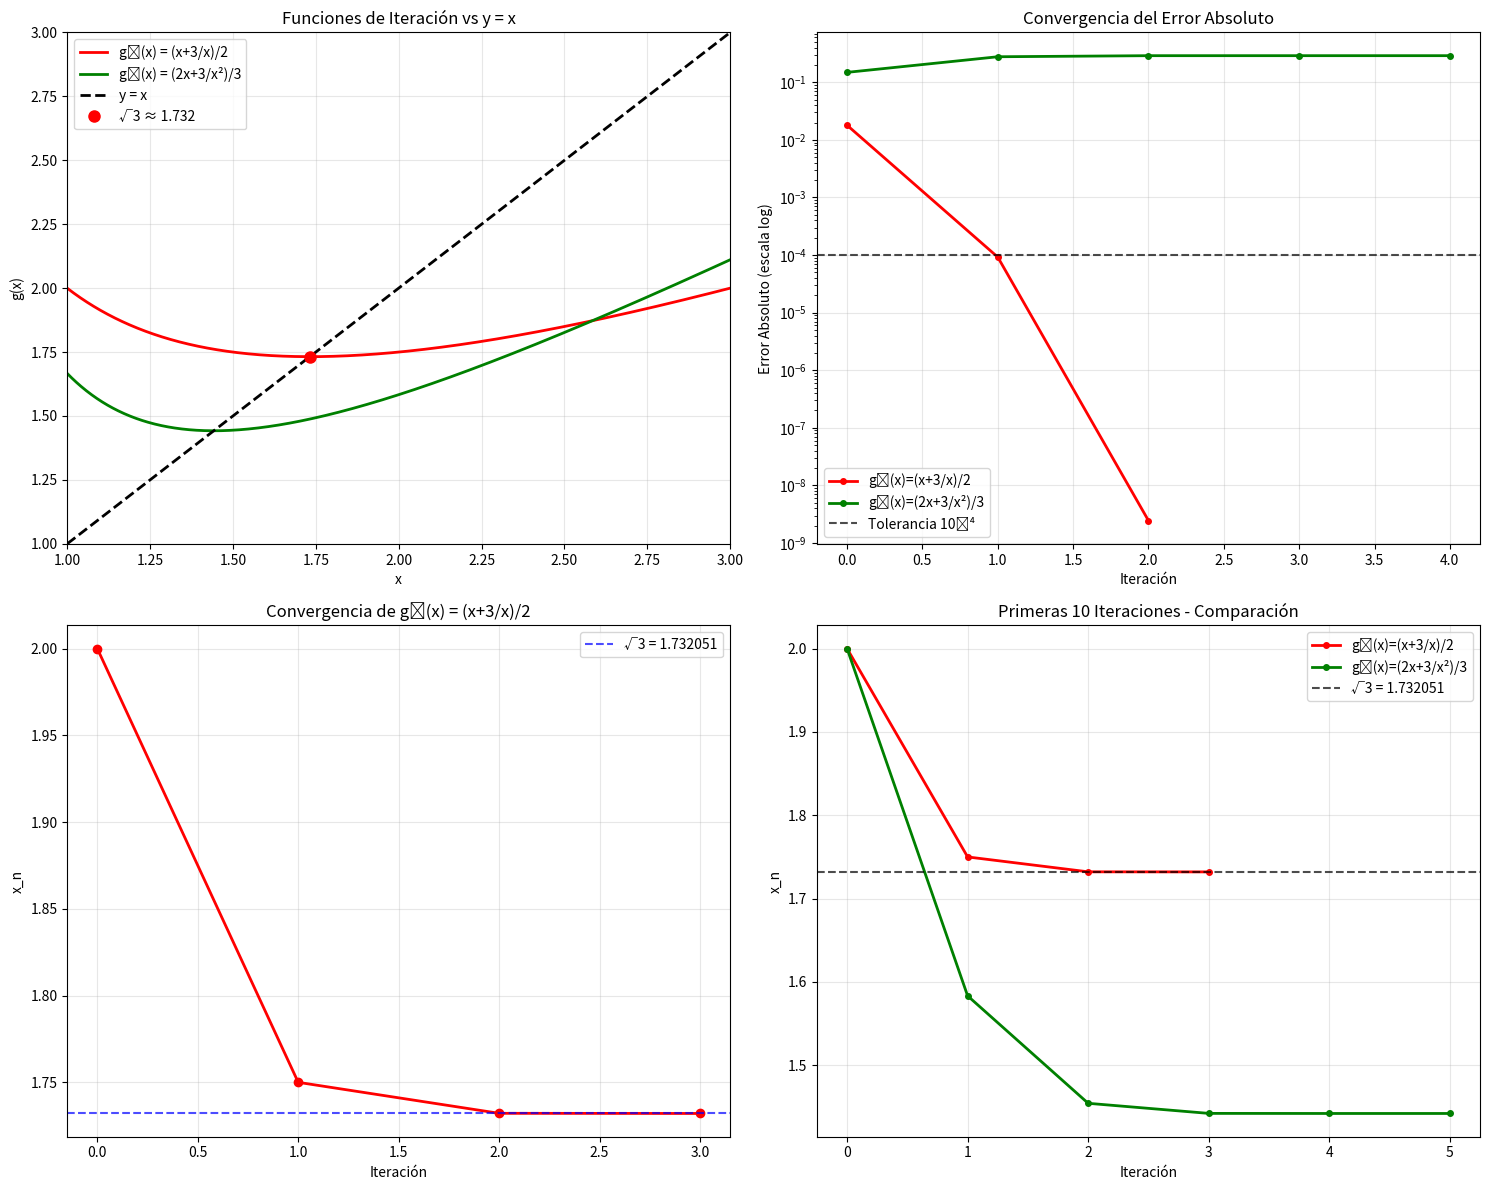

This chart was generated by the following Python code:
import numpy as np
import matplotlib.pyplot as plt

def metodo_punto_fijo(g, x0, tol=1e-4, max_iter=1000, nombre="g(x)", verbose=True):
    """
    Implementa el método del punto fijo para encontrar √3.
    
    Parámetros:
    g: función de iteración
    x0: valor inicial
    tol: tolerancia (exactitud requerida)
    max_iter: número máximo de iteraciones
    nombre: nombre de la función para mostrar
    verbose: mostrar iteraciones detalladas
    
    Retorna: (resultado, iteraciones, convergió, historial)
    """
    x = x0
    historial = []
    valor_real = np.sqrt(3)
    
    if verbose:
        print(f"\n{nombre}")
        print("-" * 50)
        print(f"Valor inicial: x₀ = {x:.6f}")
        print(f"Valor real: √3 = {valor_real:.6f}")
        print(f"Tolerancia: {tol}")
        print("-" * 50)
        print(f"{'Iter':<4} {'x_n':<12} {'g(x_n)':<12} {'Error rel':<12} {'Error abs':<12}")
        print("-" * 50)
    
    for i in range(max_iter):
        x_nuevo = g(x)
        error_abs = abs(x_nuevo - x)
        error_rel = abs(x_nuevo - valor_real)
        
        historial.append({
            'iteracion': i,
            'x_actual': x,
            'x_nuevo': x_nuevo,
            'error_abs': error_abs,
            'error_rel': error_rel
        })
        
        if verbose and i < 20:  # Mostrar solo las primeras 20 iteraciones
            print(f"{i:<4} {x:<12.6f} {x_nuevo:<12.6f} {error_rel:<12.6f} {error_abs:<12.6f}")
        
        if error_abs < tol:
            if verbose:
                print("-" * 50)
                print(f"Convergencia alcanzada en {i+1} iteraciones")
                print(f"Resultado: x = {x_nuevo:.6f}")
                print(f"Error absoluto final: {error_abs:.2e}")
                print(f"Error relativo: {error_rel:.2e}")
            return x_nuevo, i+1, True, historial
        
        x = x_nuevo
    
    if verbose:
        print(f"No convergió en {max_iter} iteraciones")
    return x, max_iter, False, historial

print("="*80)
print("MÉTODO DEL PUNTO FIJO PARA CALCULAR √3")
print("="*80)
print("Objetivo: Encontrar √3 con exactitud de 10⁻⁴")
print("Problema equivalente: Encontrar la raíz positiva de f(x) = x² - 3 = 0")

# ============================================================================
# TRANSFORMACIÓN 1: g₁(x) = 3/x
# ============================================================================

print("\n" + "="*60)
print("TRANSFORMACIÓN 1: g₁(x) = 3/x")
print("="*60)

print("Derivación:")
print("x² = 3  →  x = 3/x")
print("Por tanto: g₁(x) = 3/x")

def g1(x):
    if x == 0:
        return float('inf')
    return 3/x

# Análisis de convergencia
print(f"\nAnálisis de convergencia:")
raiz_3 = np.sqrt(3)
g1_derivada = -3/(raiz_3**2)  # g₁'(x) = -3/x², evaluada en √3
print(f"g₁'(x) = -3/x²")
print(f"g₁'(√3) = -3/(√3)² = -3/3 = -1")
print(f"|g₁'(√3)| = 1")
print("⚠️  Como |g₁'(√3)| = 1, la convergencia es marginal")

# Ejecutar el método
resultado1, iter1, conv1, hist1 = metodo_punto_fijo(g1, 2.0, tol=1e-4, nombre="g₁(x) = 3/x")

# ============================================================================
# TRANSFORMACIÓN 2: g₂(x) = (x + 3/x)/2 (Método Babilónico)
# ============================================================================

print("\n" + "="*60)
print("TRANSFORMACIÓN 2: g₂(x) = (x + 3/x)/2 (Método Babilónico)")
print("="*60)

print("Derivación:")
print("Promedio entre x y 3/x:")
print("g₂(x) = (x + 3/x)/2")
print("Esta es la fórmula del método de Newton para √3")

def g2(x):
    if x == 0:
        return float('inf')
    return (x + 3/x) / 2

# Análisis de convergencia
g2_derivada = (1 - 3/(raiz_3**2)) / 2  # g₂'(x) = (1 - 3/x²)/2
print(f"\nAnálisis de convergencia:")
print(f"g₂'(x) = (1 - 3/x²)/2")
print(f"g₂'(√3) = (1 - 3/3)/2 = 0/2 = 0")
print(f"|g₂'(√3)| = 0")
print("✓ Convergencia cuadrática (muy rápida)")

# Ejecutar el método
resultado2, iter2, conv2, hist2 = metodo_punto_fijo(g2, 2.0, tol=1e-4, nombre="g₂(x) = (x + 3/x)/2")

# ============================================================================
# TRANSFORMACIÓN 3: g₃(x) = (2x + 3/x²)/3
# ============================================================================

print("\n" + "="*60)
print("TRANSFORMACIÓN 3: g₃(x) = (2x + 3/x²)/3")
print("="*60)

print("Derivación:")
print("Método de orden superior derivado de x³ = 3x:")
print("g₃(x) = (2x + 3/x²)/3")

def g3(x):
    if x == 0:
        return float('inf')
    return (2*x + 3/(x**2)) / 3

# Análisis de convergencia
print(f"\nAnálisis de convergencia:")
print(f"g₃'(x) = (2 - 6/x³)/3")
print(f"g₃'(√3) = (2 - 6/(√3)³)/3 = (2 - 6/(3√3))/3 = (2 - 2/√3)/3")
g3_derivada = (2 - 6/(raiz_3**3)) / 3
print(f"g₃'(√3) ≈ {g3_derivada:.6f}")
print(f"|g₃'(√3)| ≈ {abs(g3_derivada):.6f}")

if abs(g3_derivada) < 1:
    print("✓ Convergencia garantizada")
else:
    print("⚠️  Convergencia no garantizada")

# Ejecutar el método
resultado3, iter3, conv3, hist3 = metodo_punto_fijo(g3, 2.0, tol=1e-4, nombre="g₃(x) = (2x + 3/x²)/3")

# ============================================================================
# TRANSFORMACIÓN 4: g₄(x) = x - (x² - 3)/(2x) (Newton-Raphson)
# ============================================================================

print("\n" + "="*60)
print("TRANSFORMACIÓN 4: g₄(x) = x - (x² - 3)/(2x) (Newton-Raphson)")
print("="*60)

print("Derivación:")
print("Método de Newton para f(x) = x² - 3:")
print("g₄(x) = x - f(x)/f'(x) = x - (x² - 3)/(2x)")
print("Simplificando: g₄(x) = (x + 3/x)/2")
print("(¡Es idéntica a g₂!)")

def g4(x):
    if x == 0:
        return float('inf')
    return x - (x**2 - 3)/(2*x)

# Ejecutar el método
resultado4, iter4, conv4, hist4 = metodo_punto_fijo(g4, 2.0, tol=1e-4, nombre="g₄(x) = x - (x² - 3)/(2x)")

# ============================================================================
# COMPARACIÓN DE MÉTODOS
# ============================================================================

print("\n" + "="*80)
print("COMPARACIÓN DE MÉTODOS")
print("="*80)

metodos = [
    ("g₁(x) = 3/x", resultado1, iter1, conv1, hist1),
    ("g₂(x) = (x + 3/x)/2", resultado2, iter2, conv2, hist2),
    ("g₃(x) = (2x + 3/x²)/3", resultado3, iter3, conv3, hist3),
    ("g₄(x) = Newton-Raphson", resultado4, iter4, conv4, hist4)
]

valor_real = np.sqrt(3)
print(f"Valor real: √3 = {valor_real:.10f}")
print("-" * 80)
print(f"{'Método':<25} {'Resultado':<12} {'Iter':<6} {'Error':<12} {'Converge'}")
print("-" * 80)

for nombre, resultado, iteraciones, converge, _ in metodos:
    error = abs(resultado - valor_real)
    estado = "Sí" if converge else "No"
    print(f"{nombre:<25} {resultado:<12.6f} {iteraciones:<6} {error:<12.2e} {estado}")

# ============================================================================
# ANÁLISIS DE CONVERGENCIA GRÁFICO
# ============================================================================

print("\n" + "="*60)
print("ANÁLISIS GRÁFICO DE CONVERGENCIA")
print("="*60)

fig, ((ax1, ax2), (ax3, ax4)) = plt.subplots(2, 2, figsize=(15, 12))

# Configurar colores
colores = ['blue', 'red', 'green', 'orange']
nombres_cortos = ['g₁(x)=3/x', 'g₂(x)=(x+3/x)/2', 'g₃(x)=(2x+3/x²)/3', 'g₄(x)=Newton']

# Gráfico 1: Funciones y la recta y=x
ax1.set_title('Funciones de Iteración vs y = x')
x_plot = np.linspace(1, 3, 1000)

# Solo plotear g2 y g3 para claridad
ax1.plot(x_plot, [g2(x) for x in x_plot], color='red', linewidth=2, label='g₂(x) = (x+3/x)/2')
ax1.plot(x_plot, [g3(x) for x in x_plot], color='green', linewidth=2, label='g₃(x) = (2x+3/x²)/3')
ax1.plot(x_plot, x_plot, 'k--', linewidth=2, label='y = x')
ax1.plot(valor_real, valor_real, 'ro', markersize=8, label=f'√3 ≈ {valor_real:.3f}')
ax1.set_xlabel('x')
ax1.set_ylabel('g(x)')
ax1.legend()
ax1.grid(True, alpha=0.3)
ax1.set_xlim(1, 3)
ax1.set_ylim(1, 3)

# Gráfico 2: Convergencia de errores
ax2.set_title('Convergencia del Error Absoluto')
for i, (nombre, _, _, converge, hist) in enumerate(metodos[:3]):  # Excluir g4 porque es igual a g2
    if converge and len(hist) > 1:
        iteraciones = [h['iteracion'] for h in hist]
        errores = [h['error_rel'] for h in hist]
        ax2.semilogy(iteraciones, errores, 'o-', color=colores[i], 
                    linewidth=2, markersize=4, label=nombres_cortos[i])

ax2.axhline(y=1e-4, color='black', linestyle='--', alpha=0.7, label='Tolerancia 10⁻⁴')
ax2.set_xlabel('Iteración')
ax2.set_ylabel('Error Absoluto (escala log)')
ax2.legend()
ax2.grid(True, alpha=0.3)

# Gráfico 3: Secuencia de iteraciones para g₂
ax3.set_title('Convergencia de g₂(x) = (x+3/x)/2')
if conv2:
    x_vals = [hist2[0]['x_actual']] + [h['x_nuevo'] for h in hist2[:10]]
    ax3.plot(range(len(x_vals)), x_vals, 'ro-', linewidth=2, markersize=6)
    ax3.axhline(y=valor_real, color='blue', linestyle='--', alpha=0.7, label=f'√3 = {valor_real:.6f}')
    ax3.set_xlabel('Iteración')
    ax3.set_ylabel('x_n')
    ax3.legend()
    ax3.grid(True, alpha=0.3)

# Gráfico 4: Comparación de las primeras iteraciones
ax4.set_title('Primeras 10 Iteraciones - Comparación')
for i, (nombre, _, _, converge, hist) in enumerate(metodos[:3]):
    if converge and len(hist) > 1:
        x_vals = [hist[0]['x_actual']] + [h['x_nuevo'] for h in hist[:10]]
        ax4.plot(range(len(x_vals)), x_vals, 'o-', color=colores[i], 
                linewidth=2, markersize=4, label=nombres_cortos[i])

ax4.axhline(y=valor_real, color='black', linestyle='--', alpha=0.7, label=f'√3 = {valor_real:.6f}')
ax4.set_xlabel('Iteración')
ax4.set_ylabel('x_n')
ax4.legend()
ax4.grid(True, alpha=0.3)

plt.tight_layout()
plt.show()

# ============================================================================
# RECOMENDACIÓN FINAL
# ============================================================================

print("\n" + "="*60)
print("RECOMENDACIÓN Y CONCLUSIONES")
print("="*60)

mejor_metodo = min(metodos[1:3], key=lambda x: x[2] if x[3] else float('inf'))  # Excluir g1

print("ANÁLISIS DE EFICIENCIA:")
print(f"• g₁(x) = 3/x: Convergencia muy lenta debido a |g'(√3)| = 1")
print(f"• g₂(x) = (x+3/x)/2: Convergencia cuadrática, muy eficiente")
print(f"• g₃(x) = (2x+3/x²)/3: Convergencia lineal, moderadamente eficiente")
print(f"• g₄(x): Idéntico a g₂ (Newton-Raphson)")

print(f"\nMÉTODO RECOMENDADO: {mejor_metodo[0]}")
print(f"• Resultado: √3 ≈ {mejor_metodo[1]:.6f}")
print(f"• Iteraciones necesarias: {mejor_metodo[2]}")
print(f"• Error final: {abs(mejor_metodo[1] - valor_real):.2e}")

print(f"\nVERIFICACIÓN:")
print(f"• √3 real = {valor_real:.10f}")
print(f"• Resultado = {mejor_metodo[1]:.10f}")
print(f"• Exactitud lograda: {abs(mejor_metodo[1] - valor_real):.2e} < 10⁻⁴ ✓")

print(f"\n¿POR QUÉ g₂(x) ES EL MEJOR?")
print(f"• Convergencia cuadrática: cada iteración duplica el número de dígitos correctos")
print(f"• Es el método de Newton aplicado a f(x) = x² - 3")
print(f"• Conocido como 'Método Babilónico' para calcular raíces cuadradas")
print(f"• Muy estable numéricamente")